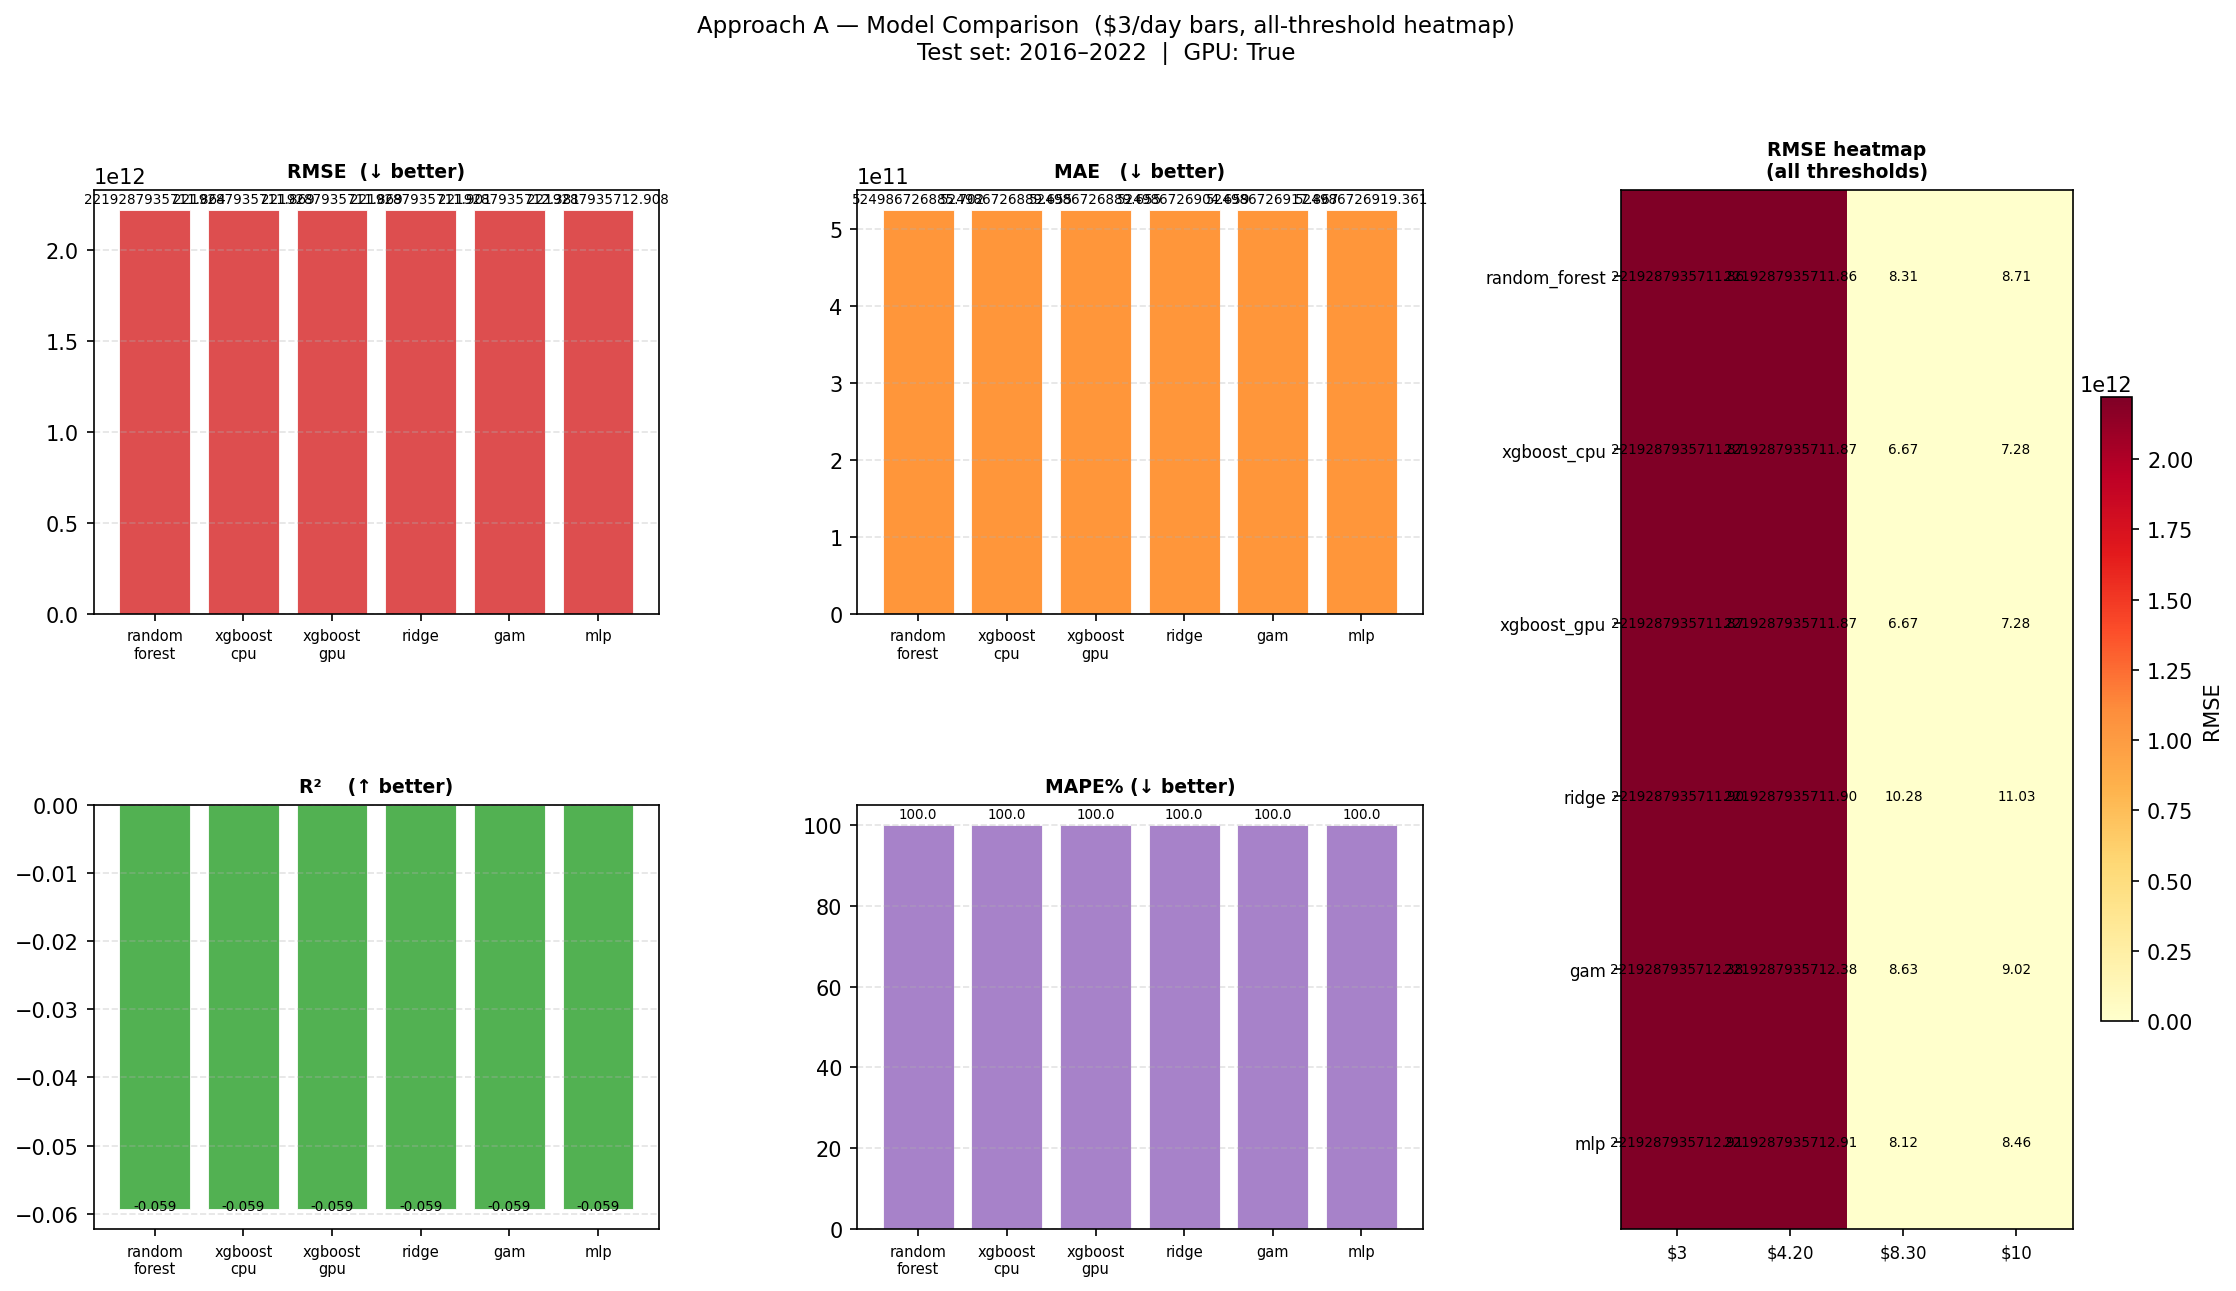

Source data for this figure (header and first rows):
model_name, threshold, rmse, mae, r2, mape
random_forest, $3, 2219287935712, 524986726886, -0.05928, 100
xgboost_cpu, $3, 2219287935712, 524986726890, -0.05928, 100
xgboost_gpu, $3, 2219287935712, 524986726890, -0.05928, 100
ridge, $3, 2219287935712, 524986726905, -0.05928, 100
gam, $3, 2219287935712, 524986726918, -0.05928, 100
mlp, $3, 2219287935713, 524986726919, -0.05928, 100
